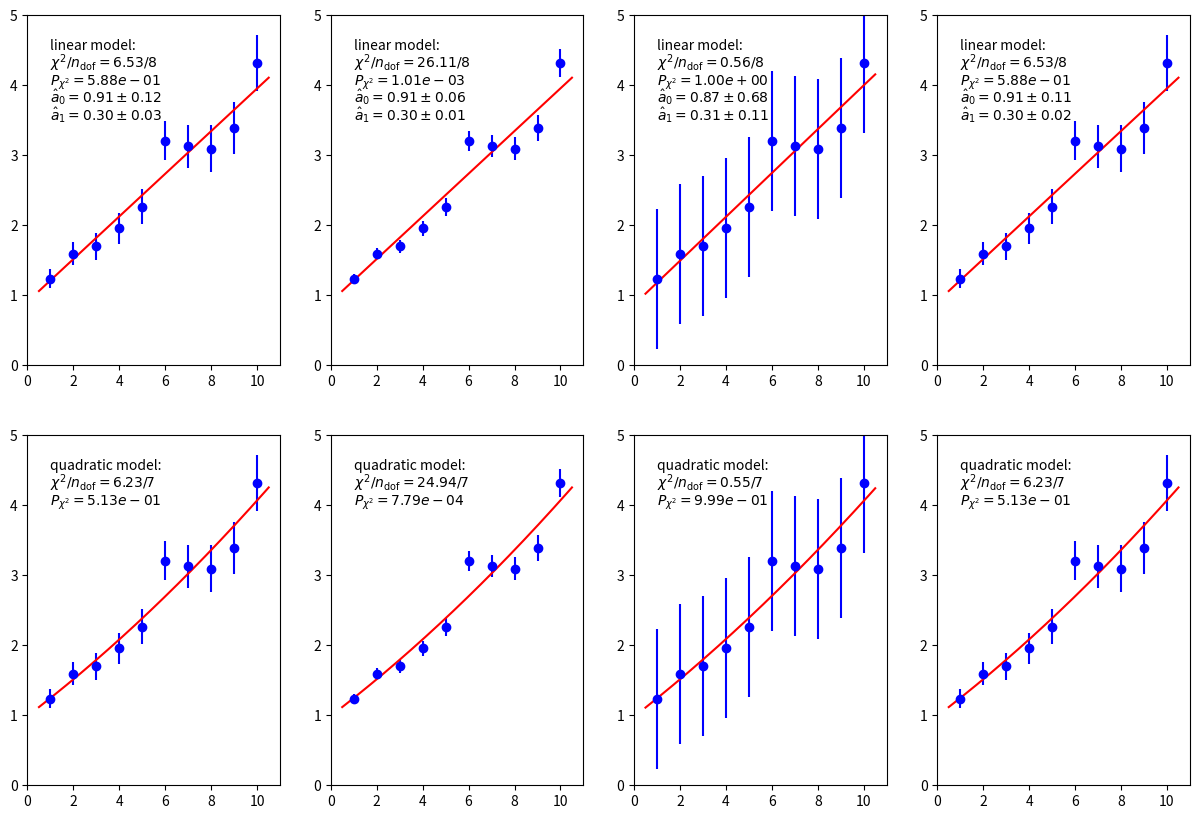

This chart was generated by the following Python code:
"""Compare synthetic data from a linear model and fit to a linear and quadratic model"""
import numpy as np
import matplotlib.pyplot as plt 
from scipy.optimize import curve_fit
from scipy.stats import chi2

# range of values
n, xmin, xmax = 10, 1., 10.
xdata = np.linspace( xmin, xmax, n )

def lin_model( x, a0=1., a1=1. ):
	'''linear model (straight line)'''
	return a0 + a1*x
	
def quad_model( x, a0=1., a1=1., a2=1. ):
	'''quadratic model (parabola)'''
	return a0 + ( a1 + a2*x ) * x
	
def fit_model( func, name, ey, ax, abs_sigma=True ):
    """fit to synthetic data using scipy.optimize.curve_fit"""
	
    # perform the fit
	# Note: 
    popt, pcov = curve_fit( func, xdata, ydata, sigma=ey, absolute_sigma=abs_sigma )

    # compute sum of squared residuals "manually"
    S = np.sum( ( ( ydata - func( xdata, *popt ) ) / ey  )**2 )
    ndof = n - len( popt ) # number of data points minus number of parameters
    prob = 1. - chi2.cdf( S, ndof )
    print( "Results using scipy.optimize.curve_fit (%s model)" % name )
    print( "  Parameters:                  ", popt )
    print( "  Uncertainties:               ", np.sqrt( np.diag(pcov) ) )
    print( "  Covariance matrix:\n", pcov )
    print( "  chi2, ndof, chi2/ndof, prob: ", S, ndof, S/ndof, prob )

    # plot
    ax.set_ylim( 0, 5 )
    ax.errorbar( xdata, ydata, yerr=ey, fmt='bo')
    ax.plot( xrange, func( xrange, *popt), 'r' ) 
    ax.text( 1, 4.5, "%s model:" % name )
    ax.text( 1, 4.25, r"$\chi^2/n_{\mathsf{dof}} = %4.2f/%d$" % (S, ndof))
    ax.text( 1, 4.0, r"$P_{\chi^2} = %4.2e$" % prob )
    if( func == lin_model ):
        ax.text( 1, 3.75, r"$\hat{a}_0 = %4.2f \pm %4.2f$" % ( popt[0], np.sqrt( pcov[0][0] ) ) )
        ax.text( 1, 3.5, r"$\hat{a}_1 = %4.2f \pm %4.2f$" % ( popt[1], np.sqrt( pcov[1][1] ) ) )

    return

# true parameter values
lin_model_pars  = [ 1.0, 0.3 ]

# relative uncertaintly of y values (assuming x values do not have uncertainties)
ey_rel = 0.1

# use hard-coded xy values according to this model directly
xrange = np.linspace( 0.5, 10.5, 200 )
xdata = np.array( [ 1.,  2.,  3.,  4. , 5.,  6. , 7.,  8.,  9., 10.] )
ydata = np.array( [ 1.23912799, 1.59626873, 1.69944363, 1.95397332, 2.26423559, 3.20817472, 3.12755677, 3.09552808, 3.39170581, 4.31564169 ] )


# fit and plot linear and quadratic model to four different uncertainty models
fig,ax = plt.subplots( 2, 4, figsize=(15,10))

# uncertainty model 1: 10% relative to true y value
ey1 = 0.1 * lin_model( xdata, *lin_model_pars ) 
fit_model( lin_model, "linear", ey1, ax[0][0] )
fit_model( quad_model, "quadratic", ey1, ax[1][0] )

# uncertainty model 2: all uncertainties divided by two
ey2 = 0.5*ey1
fit_model( lin_model, "linear", ey2, ax[0][1] )
fit_model( quad_model, "quadratic", ey2, ax[1][1] )

# uncertainty model 3: the Excel way – all uncertainties = 1
ey3 = np.ones( n ) 
fit_model( lin_model, "linear", ey3, ax[0][2] )
fit_model( quad_model, "quadratic", ey3, ax[1][2] )

# uncertainty model 4: curve_fit default - scaling of covariance matrix for chi2/dof=1
ey4 = ey1
fit_model( lin_model, "linear", ey4, ax[0][3], False )
fit_model( quad_model, "quadratic", ey4, ax[1][3], False )

plt.savefig("GoF.pdf")
plt.show()
